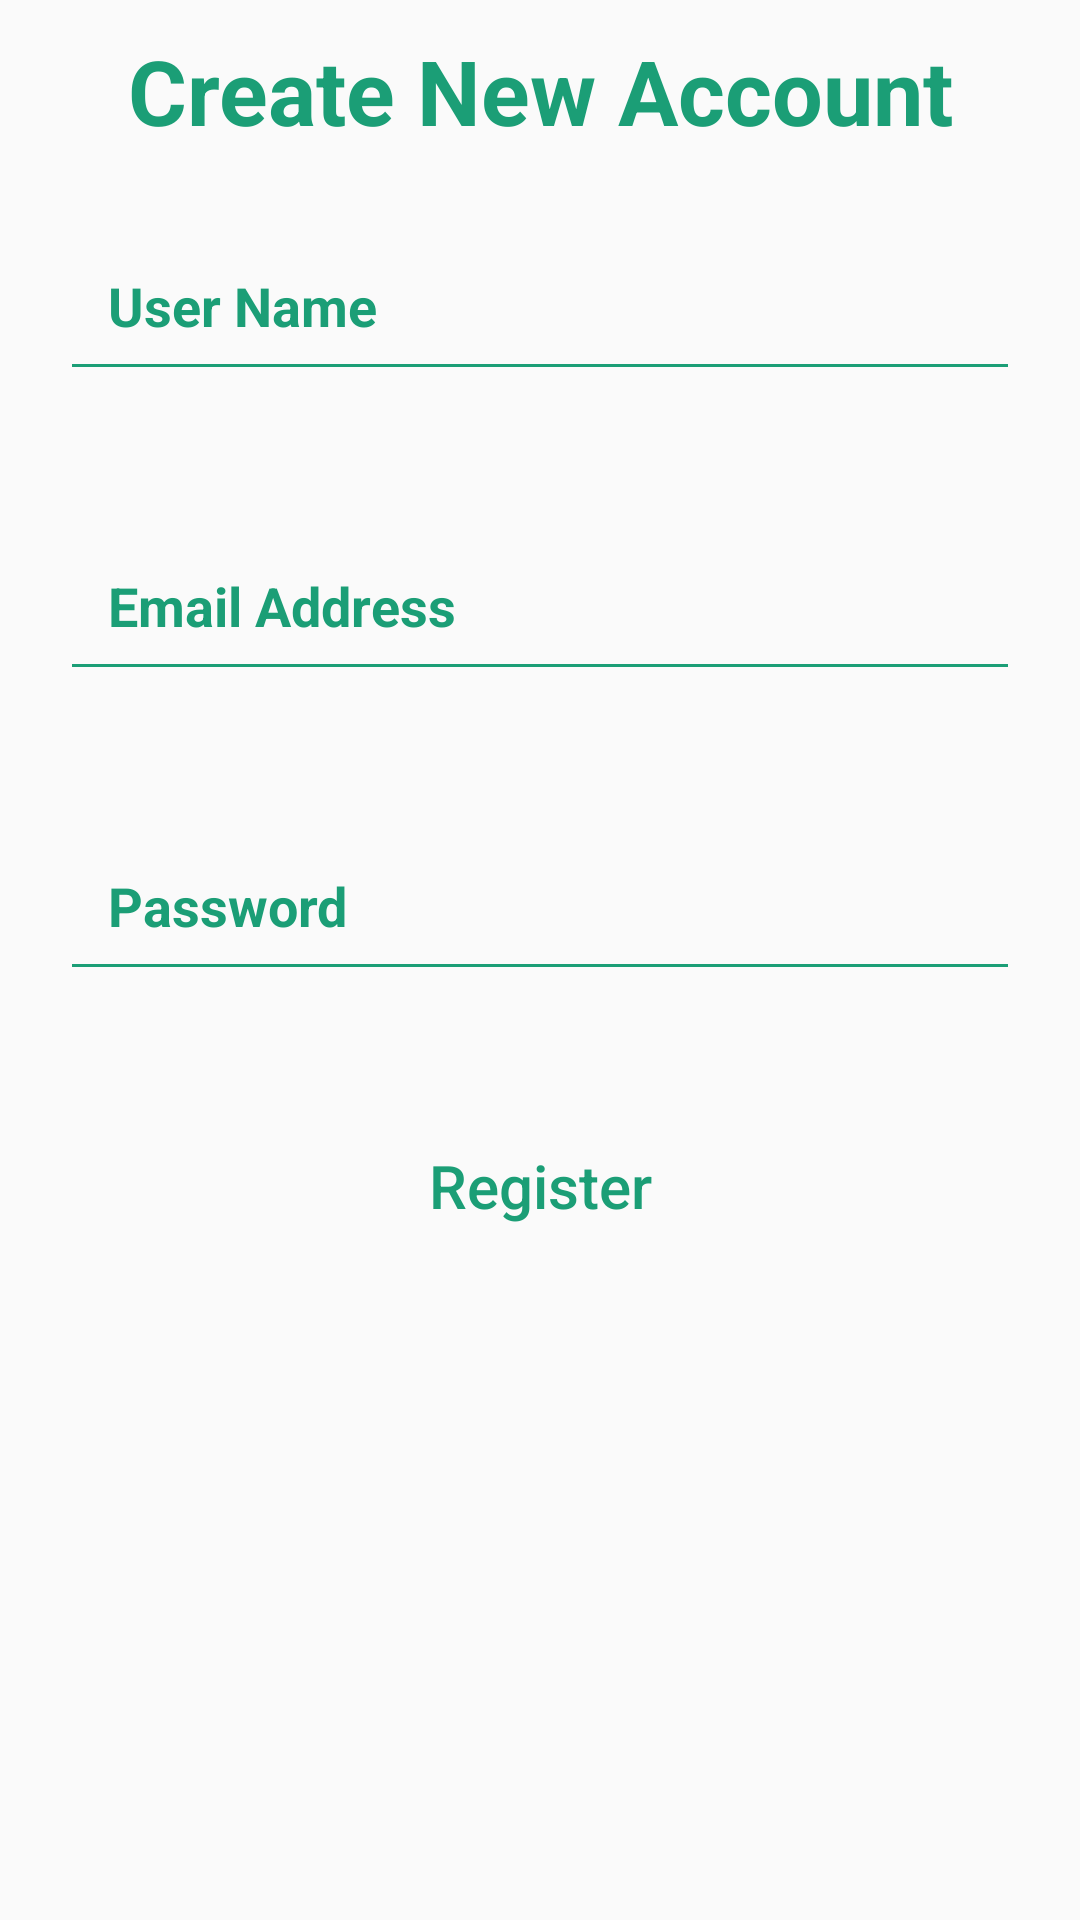

Layout XML and referenced resources for this Android screen:
<!-- AndroidManifest.xml: application theme AppTheme -->
<!-- res/layout/activity_register.xml -->
<?xml version="1.0" encoding="utf-8"?>
<RelativeLayout xmlns:android="http://schemas.android.com/apk/res/android"
    xmlns:app="http://schemas.android.com/apk/res-auto"
    xmlns:tools="http://schemas.android.com/tools"
    android:layout_width="match_parent"
    android:layout_height="match_parent"
    tools:context=".activity.ActivityRegister">
    <ScrollView
        android:layout_width="match_parent"
        android:layout_height="match_parent">
        <RelativeLayout
            android:layout_width="match_parent"
            android:layout_height="wrap_content">
            <LinearLayout
                android:layout_width="match_parent"
                android:layout_height="match_parent"
                android:orientation="vertical"
                >
                <TextView
                    android:layout_width="match_parent"
                    android:layout_height="wrap_content"
                    android:layout_marginTop="10dp"
                    android:text="Create New Account"
                    android:gravity="center"
                    android:textColor="@color/colorAccent"
                    android:textSize="30sp"
                    android:textStyle="bold"/>

                <FrameLayout
                    android:layout_width="match_parent"
                    android:layout_height="60dp"
                    android:layout_margin="20dp"
                    android:elevation="10dp"
                    android:outlineAmbientShadowColor="@android:color/darker_gray"
                    android:background="@drawable/border_radius"
                    tools:targetApi="p">
                    <androidx.appcompat.widget.AppCompatEditText
                        android:id="@+id/username"
                        android:layout_width="match_parent"
                        android:layout_height="match_parent"
                        android:layout_gravity="center_horizontal"
                        android:hint="User Name"
                        android:paddingLeft="16dp"
                        android:paddingRight="16dp"

                        android:backgroundTint="@color/colorAccent"
                        android:textColorHint="@color/colorAccent"
                        android:textStyle="bold"
                        android:inputType="textPersonName"
                        />

                </FrameLayout>

                <FrameLayout
                    android:layout_width="match_parent"
                    android:layout_height="60dp"
                    android:layout_margin="20dp"
                    android:elevation="10dp"
                    android:outlineAmbientShadowColor="@android:color/darker_gray"
                    android:background="@drawable/border_radius"
                    tools:targetApi="p">
                    <androidx.appcompat.widget.AppCompatEditText
                        android:id="@+id/email"
                        android:layout_width="match_parent"
                        android:layout_height="match_parent"
                        android:layout_gravity="center_horizontal"
                        android:hint="Email Address"
                        android:paddingLeft="16dp"
                        android:paddingRight="16dp"
                        android:backgroundTint="@color/colorAccent"
                        android:textColorHint="@color/colorAccent"
                        android:textStyle="bold"
                        android:inputType="textEmailAddress"
                        />

                </FrameLayout>

                <FrameLayout
                    android:layout_width="match_parent"
                    android:layout_height="60dp"
                    android:layout_margin="20dp"
                    android:elevation="10dp"
                    android:outlineAmbientShadowColor="@android:color/darker_gray"
                    android:background="@drawable/border_radius"
                    tools:targetApi="p">
                    <androidx.appcompat.widget.AppCompatEditText
                        android:id="@+id/password"
                        android:layout_width="match_parent"
                        android:layout_height="match_parent"
                        android:layout_gravity="center_horizontal"
                        android:hint="Password"
                        android:paddingLeft="16dp"
                        android:paddingRight="16dp"
                        android:backgroundTint="@color/colorAccent"
                        android:textColorHint="@color/colorAccent"
                        android:textStyle="bold"
                        android:inputType="textPassword"
                        />

                </FrameLayout>
                <ProgressBar
                    android:layout_width="60dp"
                    android:layout_height="60dp"
                    android:id="@+id/progressBar"
                    android:layout_gravity="center"
                    android:indeterminateTint="@color/colorPrimaryDark"
                    tools:targetApi="lollipop"
                    android:visibility="gone"/>
                <FrameLayout
                    android:layout_width="match_parent"
                    android:layout_height="50dp"
                    android:layout_marginTop="20dp"
                    android:layout_marginLeft="50dp"
                    android:layout_marginRight="50dp"
                    android:elevation="10dp"
                    android:outlineAmbientShadowColor="@android:color/darker_gray"
                    android:background="@drawable/border_radius"
                    tools:targetApi="p">
                    <Button
                        android:layout_width="match_parent"
                        android:layout_height="match_parent"
                        android:text="Register"
                        android:textColor="@color/colorAccent"
                        android:textAllCaps="false"
                        android:id="@+id/register"
                        android:textSize="20sp"
                        android:background="?attr/selectableItemBackground"/>
                </FrameLayout>
            </LinearLayout>
        </RelativeLayout>
    </ScrollView>


</RelativeLayout>
<!-- resources referenced by this layout -->
<resources>
  <color name="colorAccent">#1B9E76</color>
  <color name="colorPrimaryDark">#3700B3</color>
  <style name="AppTheme" parent="Theme.AppCompat.Light.DarkActionBar">
          
          <item name="colorPrimary">@color/colorTheme</item>
          <item name="colorPrimaryDark">@color/colorDark</item>
          <item name="colorAccent">@color/colorTheme</item>
      </style>
  <color name="colorTheme">#1B9E76</color>
  <color name="colorDark">#5EB59B</color>
</resources>
